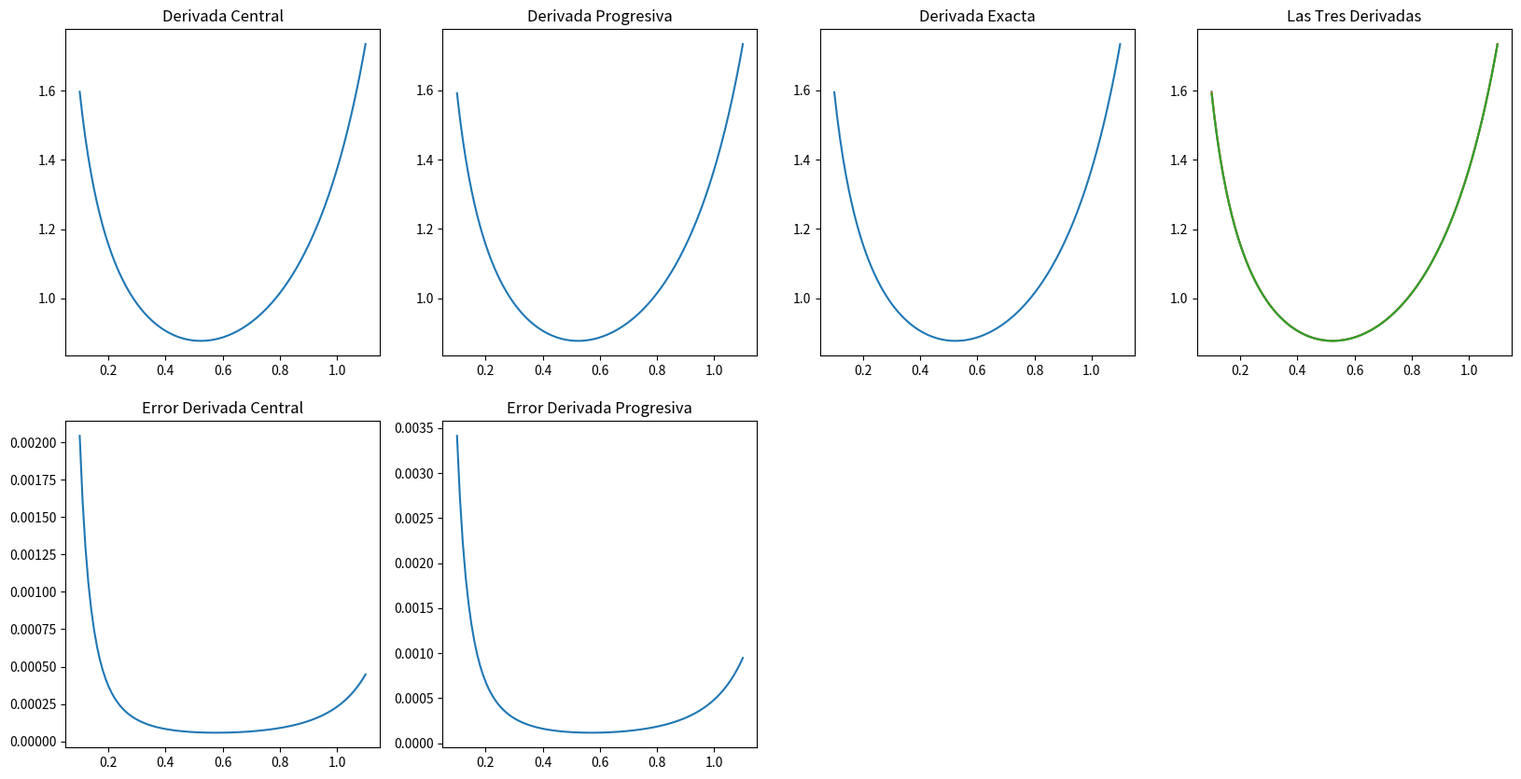

Python code for this plot:
import numpy as np
import matplotlib.pyplot as plt
import sympy as sy


X = np.linspace(0.1, 1.1, 100)

def func(x): return np.sqrt(np.tan(x))
h = X[1]-X[0]

#Punto c
def derivada_progresiva(f, x, h):
    return (1/(2*h))*(-3*f(x)+4*f(x+h)-f(x+2*h))

derv_progresiva = derivada_progresiva(func, X,h)
#Punto d
def derivada_central(x,f,h):
    return (f(x+h)-f(x-h))/(2*h)

derv_central = derivada_central(X, func, h)

#Punto e
def derivada_exacta(x):
    return 1/(2*(np.cos(x)**2)*(np.tan(x)**0.5))

derv_exacta = derivada_exacta(X)

fig = plt.figure(figsize=(20,10))
ax = fig.add_subplot(2,4,1)
ax1 = fig.add_subplot(2,4,2)
ax2 = fig.add_subplot(2,4,3)
ax3 = fig.add_subplot(2,4,4)
ax4 = fig.add_subplot(2,4,5)
ax5 = fig.add_subplot(2,4,6)

ax.plot(X, derv_central)
ax.set_title("Derivada Central")

ax1.plot(X, derv_progresiva)
ax1.set_title("Derivada Progresiva")

ax2.plot(X, derv_exacta)
ax2.set_title("Derivada Exacta")

ax3.plot(X, derv_central)
ax3.plot(X, derv_exacta)
ax3.plot(X, derv_progresiva)
ax3.set_title("Las Tres Derivadas")

#Punto F
error_progresiva = np.abs(derv_exacta-derv_progresiva)

error_central = np.abs(derv_exacta-derv_central)

ax4.plot(X, error_central)
ax4.set_title("Error Derivada Central")

ax5.plot(X, error_progresiva)
ax5.set_title("Error Derivada Progresiva")

plt.show()

#Conclusión punto F: Las derivadas tienen el mismo orden de precisión por el comportamiento de sus errores nodales en las gráficas.
